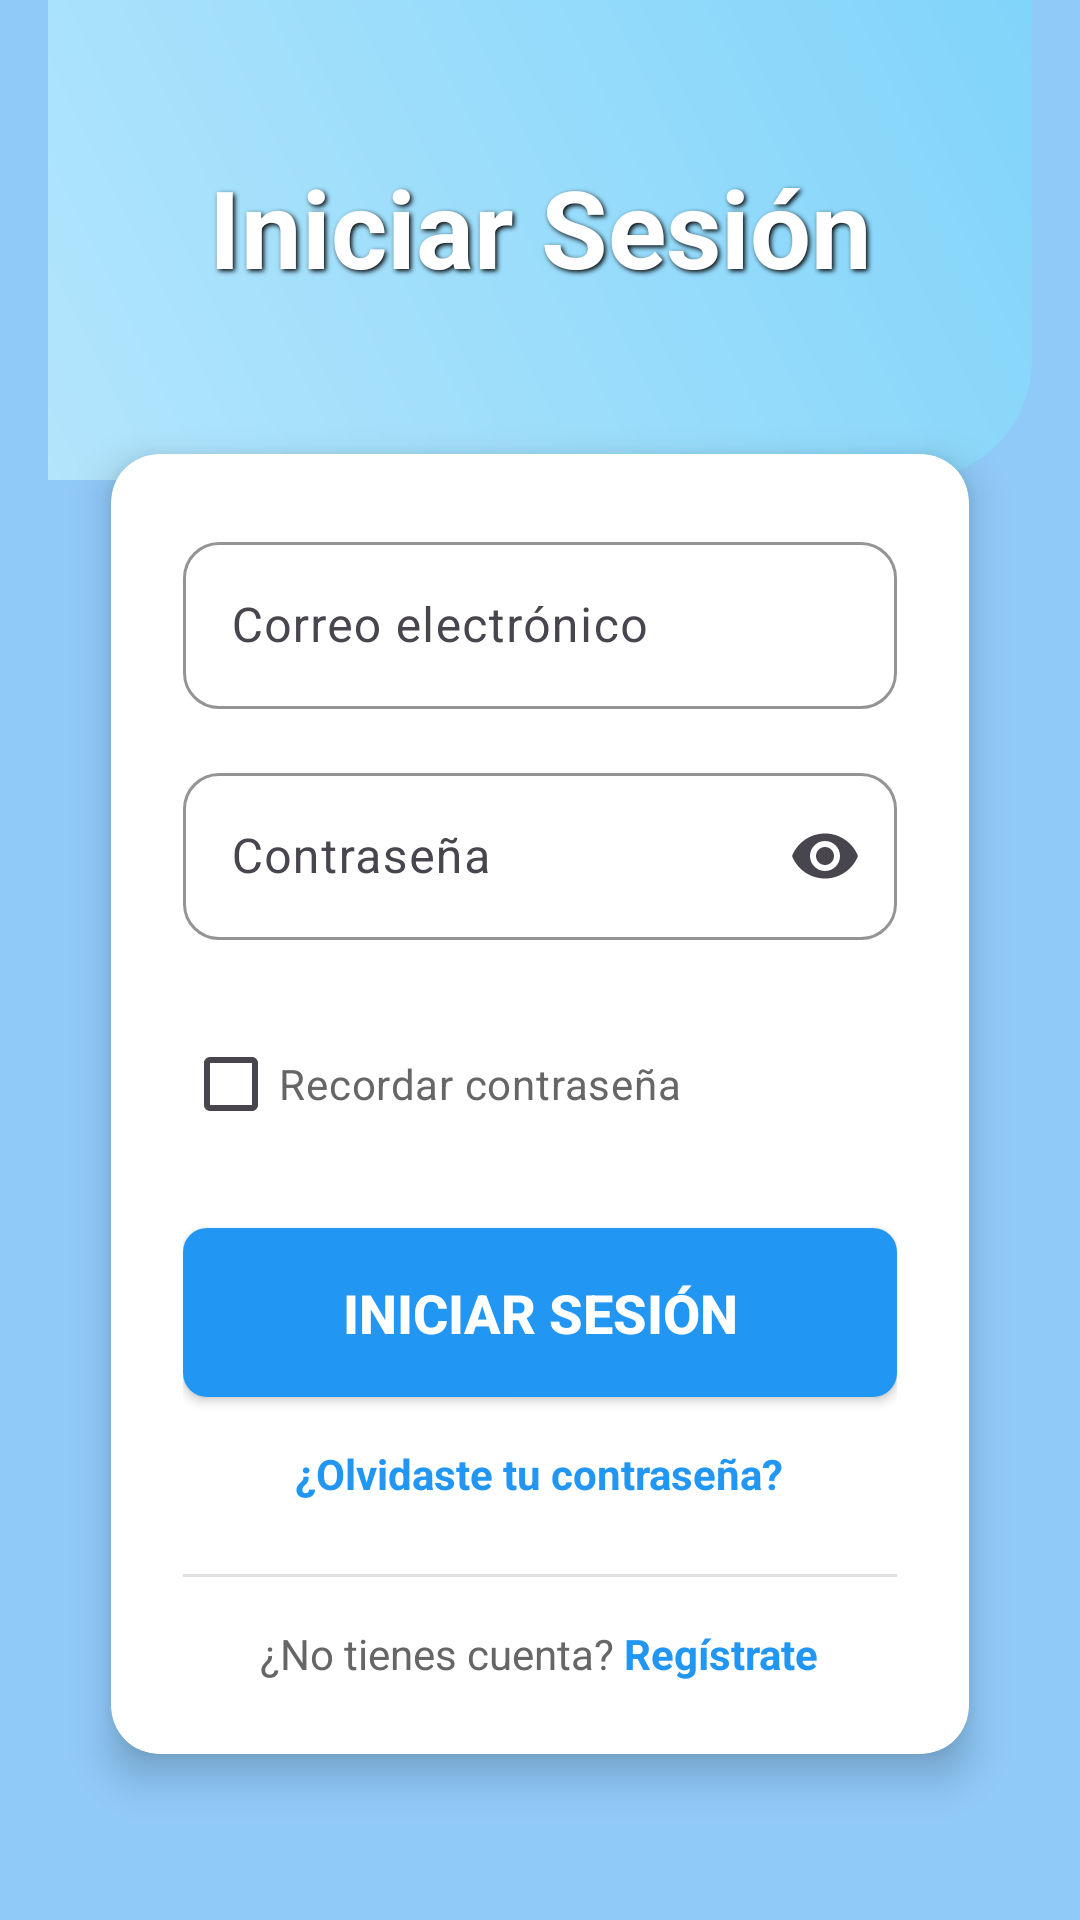

This screen was rendered from an Android layout file. Write that file and the resources it references.
<!-- AndroidManifest.xml: application theme Theme.DoñaMantequilla -->
<!-- res/layout/activity_login.xml -->
<?xml version="1.0" encoding="utf-8"?>
<androidx.constraintlayout.widget.ConstraintLayout xmlns:android="http://schemas.android.com/apk/res/android"
    xmlns:app="http://schemas.android.com/apk/res-auto"
    xmlns:tools="http://schemas.android.com/tools"
    android:id="@+id/main"
    android:layout_width="match_parent"
    android:layout_height="match_parent"
    android:background="#90CAF9"
    tools:context=".LoginActivity">

    
    <androidx.constraintlayout.widget.Guideline
        android:id="@+id/guideline_top"
        android:layout_width="wrap_content"
        android:layout_height="wrap_content"
        android:orientation="horizontal"
        app:layout_constraintGuide_percent="0.08" />

    <androidx.constraintlayout.widget.Guideline
        android:id="@+id/guideline_bottom"
        android:layout_width="wrap_content"
        android:layout_height="wrap_content"
        android:orientation="horizontal"
        app:layout_constraintGuide_percent="0.85" />

    
    <View
        android:id="@+id/header"
        android:layout_width="0dp"
        android:layout_height="0dp"
        android:background="@drawable/header_gradient"
        app:layout_constraintTop_toTopOf="parent"
        app:layout_constraintStart_toStartOf="parent"
        android:layout_marginStart="16dp"
        android:layout_marginEnd="16dp"
        app:layout_constraintEnd_toEndOf="parent"
        app:layout_constraintHeight_percent="0.25" />

    
    <TextView
        android:id="@+id/bienvenido"
        android:layout_width="0dp"
        android:layout_height="wrap_content"
        android:text="Iniciar Sesión"
        android:textSize="36sp"
        android:textStyle="bold"
        android:textColor="#FFFFFF"
        android:shadowColor="#000000"
        android:shadowDx="2"
        android:shadowDy="2"
        android:shadowRadius="4"
        android:gravity="center"
        app:layout_constraintTop_toTopOf="@id/guideline_top"
        app:layout_constraintStart_toStartOf="parent"
        app:layout_constraintEnd_toEndOf="parent"
        android:layout_marginStart="24dp"
        android:layout_marginEnd="24dp" />

    
    <androidx.cardview.widget.CardView
        android:id="@+id/cardForm"
        android:layout_width="0dp"
        android:layout_height="wrap_content"
        android:layout_marginStart="24dp"
        android:layout_marginEnd="24dp"
        android:layout_marginTop="32dp"
        app:cardCornerRadius="16dp"
        app:cardElevation="8dp"
        app:cardUseCompatPadding="true"
        app:layout_constraintTop_toBottomOf="@id/header"
        app:layout_constraintStart_toStartOf="parent"
        app:layout_constraintEnd_toEndOf="parent"
        app:layout_constraintBottom_toBottomOf="@id/guideline_bottom">

        <LinearLayout
            android:layout_width="match_parent"
            android:layout_height="wrap_content"
            android:orientation="vertical"
            android:padding="24dp">

            
            <com.google.android.material.textfield.TextInputLayout
                android:id="@+id/email"
                style="@style/Widget.Material3.TextInputLayout.OutlinedBox"
                android:layout_width="match_parent"
                android:layout_height="wrap_content"
                android:layout_marginBottom="16dp"
                app:boxCornerRadiusBottomEnd="12dp"
                app:boxCornerRadiusBottomStart="12dp"
                app:boxCornerRadiusTopEnd="12dp"
                app:boxCornerRadiusTopStart="12dp"
                app:boxStrokeColor="#2196F3"
                app:hintTextColor="#2196F3"
                app:startIconDrawable="@drawable/ic_email"
                app:startIconTint="@color/black">

                <com.google.android.material.textfield.TextInputEditText
                    android:id="@+id/etEmail"
                    android:layout_width="match_parent"
                    android:layout_height="wrap_content"
                    android:hint="Correo electrónico"
                    android:inputType="textEmailAddress"
                    android:textSize="16sp" />

            </com.google.android.material.textfield.TextInputLayout>

            
            <com.google.android.material.textfield.TextInputLayout
                android:id="@+id/password"
                style="@style/Widget.Material3.TextInputLayout.OutlinedBox"
                android:layout_width="match_parent"
                android:layout_height="wrap_content"
                android:layout_marginBottom="24dp"
                app:boxCornerRadiusBottomEnd="12dp"
                app:boxCornerRadiusBottomStart="12dp"
                app:boxCornerRadiusTopEnd="12dp"
                app:boxCornerRadiusTopStart="12dp"
                app:boxStrokeColor="#2196F3"
                app:endIconMode="password_toggle"
                app:hintTextColor="#2196F3"
                app:startIconDrawable="@drawable/ic_password"
                app:startIconTint="@color/black">

                <com.google.android.material.textfield.TextInputEditText
                    android:id="@+id/etPassword"
                    android:layout_width="match_parent"
                    android:layout_height="wrap_content"
                    android:hint="Contraseña"
                    android:inputType="textPassword"
                    android:textSize="16sp" />

            </com.google.android.material.textfield.TextInputLayout>

            
            <CheckBox
                android:id="@+id/cbRemember"
                android:layout_width="wrap_content"
                android:layout_height="wrap_content"
                android:layout_marginBottom="24dp"
                android:text="Recordar contraseña"
                android:textColor="#666666"
                android:textSize="14sp" />

            
            <Button
                android:id="@+id/btnLogin"
                android:layout_width="match_parent"
                android:layout_height="wrap_content"
                android:background="@drawable/button_animation"
                android:paddingStart="24dp"
                android:paddingTop="16dp"
                android:paddingEnd="24dp"
                android:paddingBottom="16dp"
                android:text="Iniciar Sesión"
                android:textColor="#FFFFFF"
                android:textSize="18sp"
                android:textStyle="bold" />

            
            <TextView
                android:id="@+id/tvForgotPassword"
                android:layout_width="wrap_content"
                android:layout_height="wrap_content"
                android:layout_gravity="center"
                android:layout_marginTop="16dp"
                android:text="¿Olvidaste tu contraseña?"
                android:textColor="#2196F3"
                android:textSize="14sp"
                android:textStyle="bold" />

            
            <View
                android:layout_width="match_parent"
                android:layout_height="1dp"
                android:layout_marginTop="24dp"
                android:layout_marginBottom="16dp"
                android:background="#E0E0E0" />

            
            <LinearLayout
                android:layout_width="wrap_content"
                android:layout_height="wrap_content"
                android:layout_gravity="center"
                android:orientation="horizontal">

                <TextView
                    android:layout_width="wrap_content"
                    android:layout_height="wrap_content"
                    android:text="¿No tienes cuenta? "
                    android:textColor="#666666"
                    android:textSize="14sp" />

                <TextView
                    android:id="@+id/tvRegister"
                    android:layout_width="wrap_content"
                    android:layout_height="wrap_content"
                    android:text="Regístrate"
                    android:textColor="#2196F3"
                    android:textSize="14sp"
                    android:textStyle="bold" />

            </LinearLayout>

        </LinearLayout>

    </androidx.cardview.widget.CardView>

</androidx.constraintlayout.widget.ConstraintLayout>
<!-- resources referenced by this layout -->
<resources>
  <!-- drawable button_animation (drawable) -->
  <?xml version="1.0" encoding="utf-8"?>
  <selector xmlns:android="http://schemas.android.com/apk/res/android">
      <item android:state_pressed="true">
          <shape android:shape="rectangle">
              <solid android:color="#1976D2" />
              <corners android:radius="8dp" />
          </shape>
      </item>
      <item>
          <shape android:shape="rectangle">
              <solid android:color="#2196F3" />
              <corners android:radius="8dp" />
          </shape>
      </item>
  </selector>
  <!-- drawable header_gradient (drawable) -->
  <?xml version="1.0" encoding="utf-8"?>
  <shape xmlns:android="http://schemas.android.com/apk/res/android">
      <gradient
          android:startColor="#B3E5FC"
          android:endColor="#81D4FA"
          android:angle="45" />
      <corners
          android:bottomLeftRadius="0dp"
          android:bottomRightRadius="40dp"
          android:topLeftRadius="0dp"
          android:topRightRadius="0dp" />
  </shape>
  <style name="Theme.DoñaMantequilla" parent="Base.Theme.DoñaMantequilla" />
  <style name="Base.Theme.DoñaMantequilla" parent="Theme.Material3.DayNight.NoActionBar">
          
          
      </style>
  <!-- not gathered from this repository: default colours our renderer supplied (Android Studio template values) -->
  <color name="black">#FF000000</color>
</resources>
